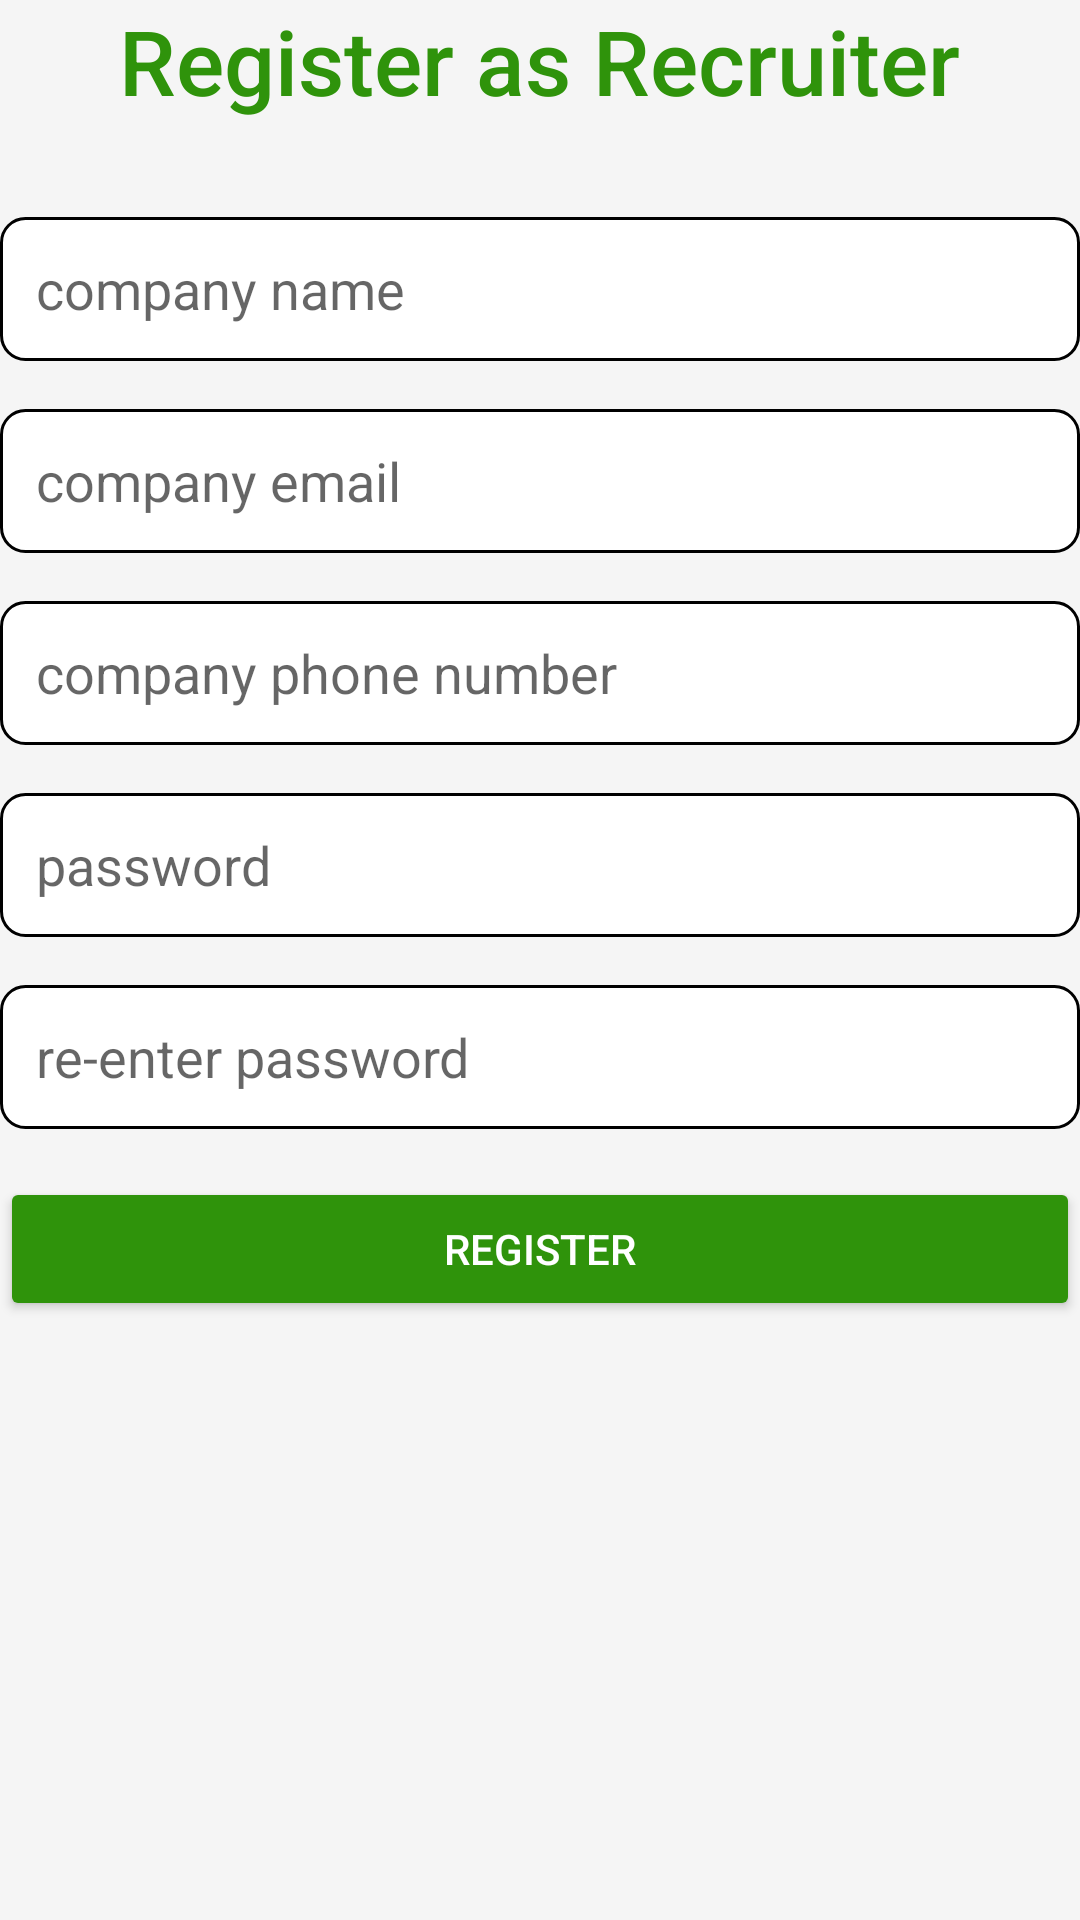

Android layout source for this screen:
<!-- AndroidManifest.xml: application theme Theme.EaseApplyPortal -->
<!-- res/layout/fragment_recruiter_register.xml -->
<?xml version="1.0" encoding="utf-8"?>
<FrameLayout xmlns:android="http://schemas.android.com/apk/res/android"
    xmlns:tools="http://schemas.android.com/tools"
    android:layout_width="match_parent"
    android:layout_height="wrap_content"
    tools:context=".EmployerRegisterFragment">

    <LinearLayout
        android:layout_width="match_parent"
        android:layout_height="wrap_content"
        android:orientation="vertical"
        tools:ignore="UselessParent">

        <TextView
            android:layout_width="wrap_content"
            android:layout_height="wrap_content"
            android:text="Register as Recruiter"
            android:layout_gravity="center"
            android:textSize="30sp"
            android:textColor="#2F930B"
            android:fontFamily="sans-serif-medium"
            tools:ignore="HardcodedText" />

        <EditText
            android:id="@+id/inputName"
            android:layout_width="match_parent"
            android:layout_height="48dp"
            android:layout_marginTop="32dp"
            android:background="@drawable/edit_text_border"
            android:hint="company name"
            android:inputType="text"
            android:paddingStart="12dp"
            android:paddingEnd="12dp"
            tools:ignore="Autofill,HardcodedText,VisualLintTextFieldSize" />

        <EditText
            android:id="@+id/inputEmail"
            android:layout_width="match_parent"
            android:layout_height="48dp"
            android:layout_marginTop="16dp"
            android:background="@drawable/edit_text_border"
            android:hint="company email"
            android:inputType="textEmailAddress"
            android:paddingStart="12dp"
            android:paddingEnd="12dp"
            tools:ignore="Autofill,HardcodedText,VisualLintTextFieldSize" />

        <EditText
            android:id="@+id/inputPhone"
            android:layout_width="match_parent"
            android:layout_height="48dp"
            android:layout_marginTop="16dp"
            android:background="@drawable/edit_text_border"
            android:hint="company phone number"
            android:inputType="phone"
            android:paddingStart="12dp"
            android:paddingEnd="12dp"
            tools:ignore="Autofill,HardcodedText,VisualLintTextFieldSize" />

        <EditText
            android:id="@+id/inputPassword"
            android:layout_width="match_parent"
            android:layout_height="48dp"
            android:layout_marginTop="16dp"
            android:background="@drawable/edit_text_border"
            android:hint="password"
            android:inputType="textPassword"
            android:paddingStart="12dp"
            android:paddingEnd="12dp"
            tools:ignore="Autofill,HardcodedText,VisualLintTextFieldSize" />

        <EditText
            android:id="@+id/inputRePassword"
            android:layout_width="match_parent"
            android:layout_height="48dp"
            android:layout_marginTop="16dp"
            android:background="@drawable/edit_text_border"
            android:hint="re-enter password"
            android:inputType="textPassword"
            android:paddingStart="12dp"
            android:paddingEnd="12dp"
            tools:ignore="Autofill,HardcodedText,VisualLintTextFieldSize" />

        <Button
            android:id="@+id/buttonRegister"
            android:layout_width="match_parent"
            android:layout_height="wrap_content"
            android:layout_marginTop="16dp"
            android:layout_marginBottom="8dp"
            android:backgroundTint="#2F930B"
            android:elevation="4dp"
            android:fontFamily="sans-serif-medium"
            android:padding="12dp"
            android:text="Register"
            android:textColor="#FFFFFF"
            tools:ignore="HardcodedText,VisualLintButtonSize,TextContrastCheck" />

    </LinearLayout>

</FrameLayout>
<!-- resources referenced by this layout -->
<resources>
  <!-- drawable edit_text_border (drawable) -->
  <?xml version="1.0" encoding="utf-8"?>
  
      <shape xmlns:android="http://schemas.android.com/apk/res/android">
          <solid android:color="#FFFFFF" />
          <stroke
              android:width="1dp"
              android:color="@color/black" />
          <corners android:radius="8dp" />
          <padding
              android:left="8dp"
              android:top="8dp"
              android:right="8dp"
              android:bottom="8dp" />
      </shape>
  <style name="Theme.EaseApplyPortal" parent="Theme.MaterialComponents.Light.NoActionBar">
          <item name="android:windowBackground">@color/background</item>
          <item name="android:windowNoTitle">true</item>
          <item name="android:windowFullscreen">true</item>
          <item name="android:windowActionBar">false</item>
      </style>
  <color name="black">#FF000000</color>
  <color name="background">#F5F5F5</color>
</resources>
